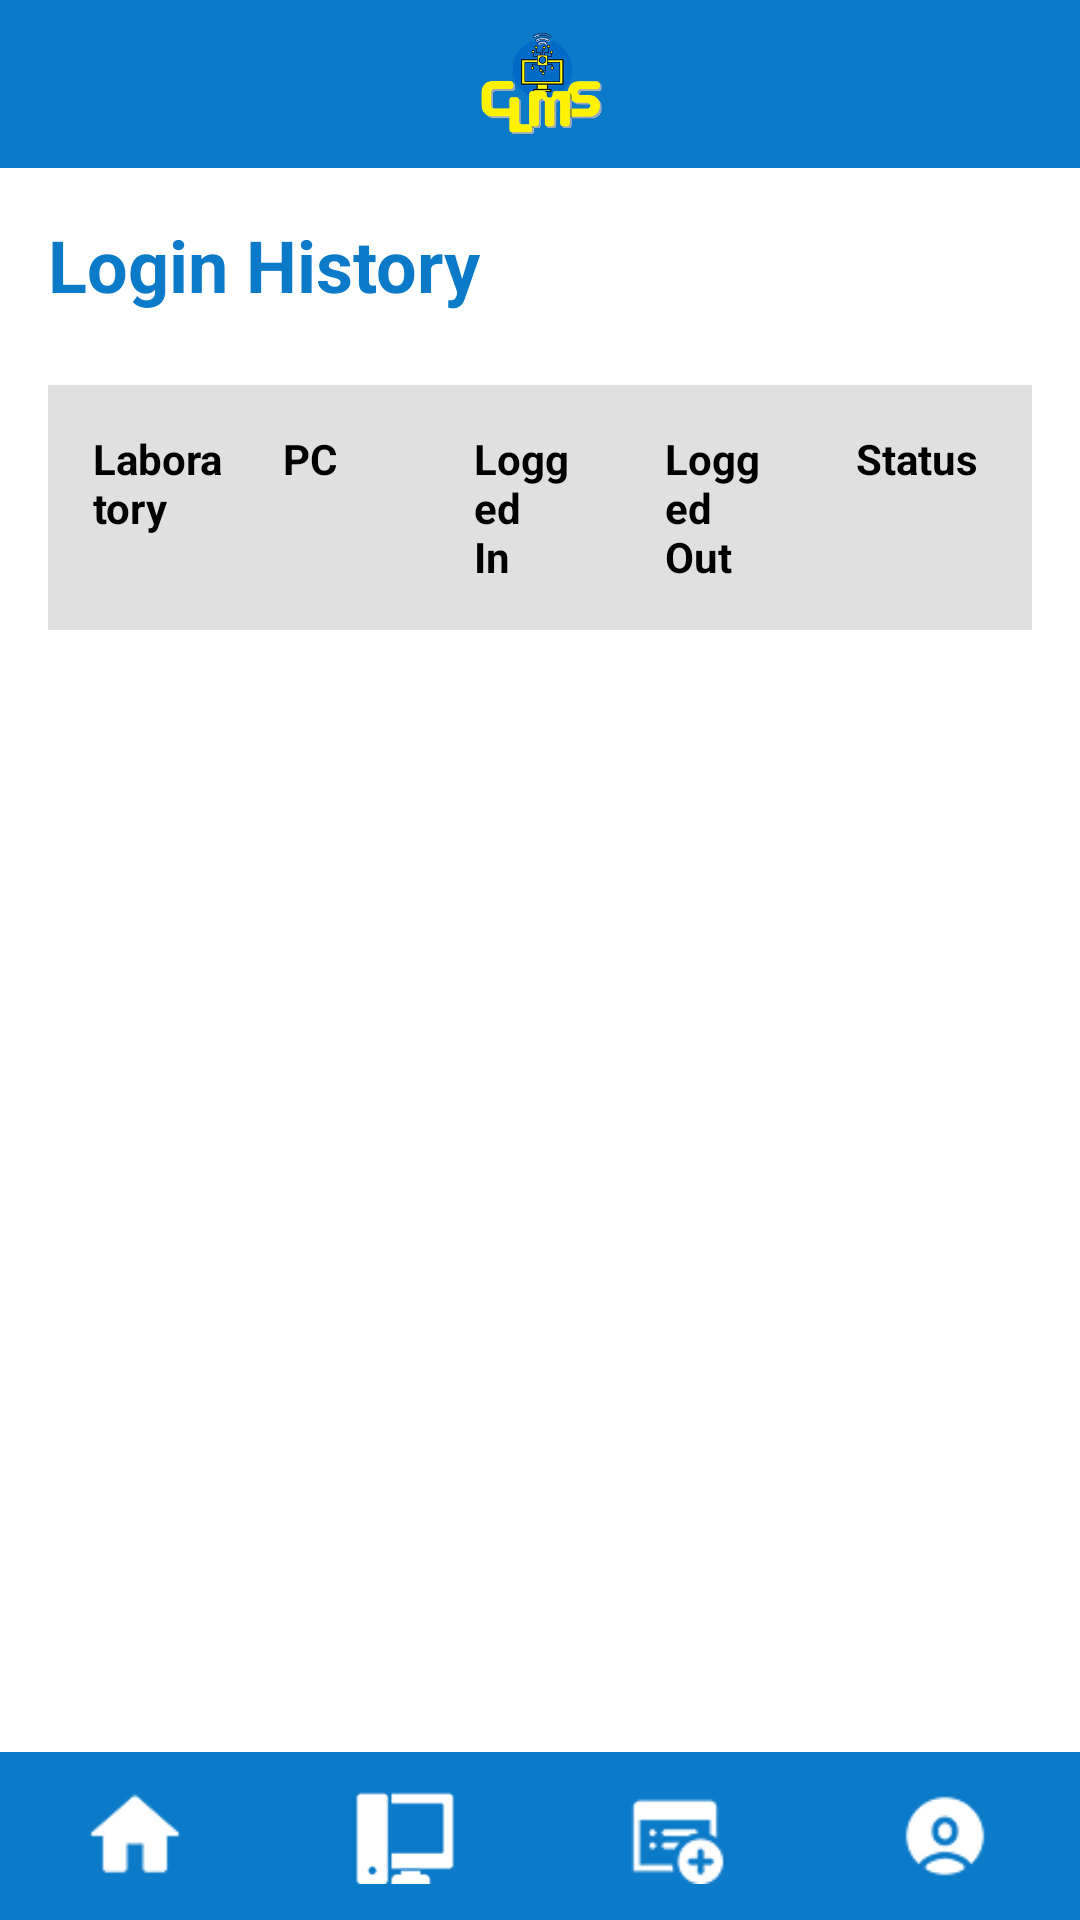

Produce the Android XML layout that renders to this screen, including the resource entries it uses.
<!-- AndroidManifest.xml: application theme Theme.CLMS -->
<!-- res/layout/activity_login_history2.xml -->
<?xml version="1.0" encoding="utf-8"?>
<LinearLayout xmlns:android="http://schemas.android.com/apk/res/android"
    xmlns:tools="http://schemas.android.com/tools"
    android:id="@+id/main"
    android:layout_width="match_parent"
    android:layout_height="match_parent"
    android:orientation="vertical"
    android:background="#FFF"
    android:fitsSystemWindows="true">

    
    <LinearLayout
        android:layout_width="match_parent"
        android:layout_height="56dp"
        android:background="#0B7AC8"
        android:gravity="center">

        <ImageView
            android:layout_width="60dp"
            android:layout_height="40dp"
            android:src="@drawable/clmslogo"
            android:contentDescription="Logo" />
    </LinearLayout>

    
    <LinearLayout
        android:layout_width="match_parent"
        android:layout_height="0dp"
        android:layout_weight="1"
        android:orientation="vertical"
        android:padding="16dp">

        
        <TextView
            android:layout_width="wrap_content"
            android:layout_height="wrap_content"
            android:text="Login History"
            android:textSize="24sp"
            android:textStyle="bold"
            android:textColor="#0B7AC8"
            android:layout_marginBottom="24dp"/>

        
        <ScrollView
            android:layout_width="match_parent"
            android:layout_height="0dp"
            android:layout_weight="1">

            <TableLayout
                android:id="@+id/historyTable"
                android:layout_width="match_parent"
                android:layout_height="wrap_content"
                android:stretchColumns="*">

                
                <TableRow
                    android:background="#E0E0E0"
                    android:padding="5dp">

                    <TextView
                        android:layout_width="0dp"
                        android:layout_height="wrap_content"
                        android:layout_weight="1"
                        android:text="Laboratory"
                        android:textStyle="bold"
                        android:padding="10dp"
                        android:textColor="#000000"/>

                    <TextView
                        android:layout_width="0dp"
                        android:layout_height="wrap_content"
                        android:layout_weight="1"
                        android:text="PC"
                        android:textStyle="bold"
                        android:padding="10dp"
                        android:textColor="#000000"/>

                    <TextView
                        android:layout_width="0dp"
                        android:layout_height="wrap_content"
                        android:layout_weight="1"
                        android:text="Logged In"
                        android:textStyle="bold"
                        android:padding="10dp"
                        android:textColor="#000000"/>

                    <TextView
                        android:layout_width="0dp"
                        android:layout_height="wrap_content"
                        android:layout_weight="1"
                        android:text="Logged Out"
                        android:textStyle="bold"
                        android:padding="10dp"
                        android:textColor="#000000"/>

                    <TextView
                        android:layout_width="0dp"
                        android:layout_height="wrap_content"
                        android:layout_weight="1"
                        android:text="Status"
                        android:textStyle="bold"
                        android:padding="10dp"
                        android:textColor="#000000"/>
                </TableRow>
            </TableLayout>
        </ScrollView>
    </LinearLayout>

    
    <LinearLayout
        android:layout_width="match_parent"
        android:layout_height="56dp"
        android:orientation="horizontal"
        android:background="#0B7AC8"
        android:gravity="center">

        <ImageView
            android:id="@+id/homeIcon"
            android:layout_width="0dp"
            android:layout_height="32dp"
            android:layout_weight="1"
            android:src="@drawable/home"
            android:tint="@color/white"
            android:contentDescription="Home" />

        <ImageView
            android:id="@+id/returnToPCIcon"
            android:layout_width="0dp"
            android:layout_height="32dp"
            android:layout_weight="1"
            android:src="@drawable/computers"
            android:tint="@color/white"
            android:contentDescription="Return to PC" />

        <ImageView
            android:id="@+id/issueIcon"
            android:layout_width="0dp"
            android:layout_height="32dp"
            android:layout_weight="1"
            android:src="@drawable/imageissue"
            android:tint="@color/white"
            android:contentDescription="Issue" />

        <ImageView
            android:id="@+id/profileIcon"
            android:layout_width="0dp"
            android:layout_height="32dp"
            android:layout_weight="1"
            android:src="@drawable/imageprofile"
            android:tint="@color/white"
            android:contentDescription="Profile" />
    </LinearLayout>
</LinearLayout>
<!-- resources referenced by this layout -->
<resources>
  <color name="white">#FFFFFFFF</color>
  <!-- drawable clmslogo: png bitmap (drawable, 33191 bytes) -->
  <!-- drawable computers: png bitmap (drawable, 1484 bytes) -->
  <!-- drawable home: png bitmap (drawable, 997 bytes) -->
  <!-- drawable imageissue: png bitmap (drawable, 1704 bytes) -->
  <!-- drawable imageprofile: png bitmap (drawable, 1651 bytes) -->
  <style name="Theme.CLMS" parent="Base.Theme.CLMS" />
  <style name="Base.Theme.CLMS" parent="Theme.Material3.DayNight.NoActionBar">
          
          
      </style>
</resources>
